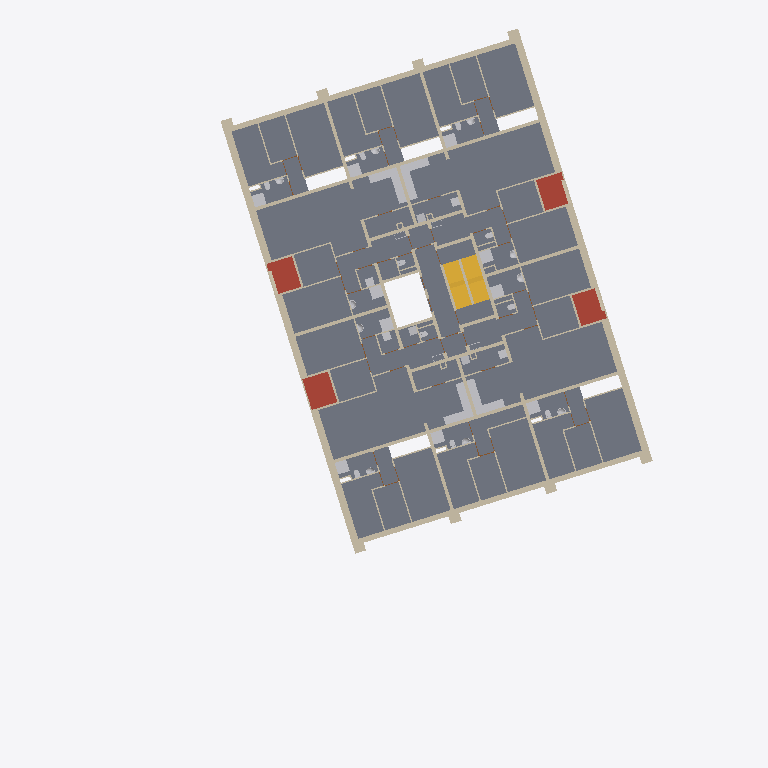
Plan cut of the same IFC building model at storey '01 eerste verdieping' (level 3.90 m, cut at 5.30 m), seen from above with north up, elements coloured by IFC class (only those large enough to see are counted): 127 walls (beige), 41 other elements (light grey), 4 roofs (red-brown), 4 stairs (yellow), 1 slab (grey). Cut surfaces are drawn darker.
Extent 40.3 m × 53.3 m × 32.0 m (x, y, z). Storeys (11): -1 kelder at -3.20 m; 00 begane grond at 0.00 m; 01 eerste verdieping at 3.90 m; 02 tweede verdieping at 6.90 m; 03 derde verdieping at 9.90 m; 04 vierde verdieping at 12.90 m; 05 vijfde verdieping at 15.90 m; 06 zesde verdieping at 18.90 m; 07 zevende verdieping at 21.90 m; 08 achtste verdieping at 24.90 m; 09 negende verdieping at 27.90 m. Elements (1897): 974 IfcWall, 487 IfcDoor, 162 IfcSanitaryTerminal, 59 IfcSlab, 52 IfcDistributionChamberElement, 52 IfcFurniture, 46 IfcElectricAppliance, 45 IfcBoiler, 18 IfcStair, 2 IfcBuildingElementProxy.

HEADER;
FILE_DESCRIPTION(('ViewDefinition [ReferenceView_V1.2]','RevitIdentifiers [ContentGUID: 7b0fba1c-e461-43e6-a004-74300536da52, VersionGUID: 268f83e5-9db5-464a-ad46-58d0016dc86d, NumberOfSaves: 303]','Options [Excluded Entities: IfcGroup;]','CoordinateReference [CoordinateBase: Survey Point, ProjectSite: Internal]'),'2;1');
FILE_NAME('MiniBIM 3.1 DO_01_VORM.ifc','2025-11-07T13:31:51+01:00',(''),('VORM Holding B.V.'),'IfcOpenShell 0.8.2','Bonsai 0.8.2','');
FILE_SCHEMA(('IFC4'));
ENDSEC;
DATA;
#30=IFCPROJECT('1x3xeSv653vg04T33woIMY',#18,'0000',$,$,'Voorbeelmodel MiniBIM 3.1 DO-fase','PROJECTFASE',(#22),#222068);
#82=IFCSITE('1x3xeSv653vg04T33woIMW',#18,'Schiehaven',$,$,#81,$,$,.ELEMENT.,(51,54,13,78253),(4,27,15,99642),3.5,$,$);
#34=IFCBUILDING('1x3xeSv653vg04T33woIMZ',#18,'VORM huis',$,$,#32,$,'VORM huis',.ELEMENT.,$,$,#33);
#38=IFCBUILDINGSTOREY('12aRDchw57BQEC$_UCLpCO',#18,'-1 kelder',$,'Level:Level bouwniveau (PBP)',#37,$,'-1 kelder',.ELEMENT.,-3.2);
#41=IFCBUILDINGSTOREY('1nR_ye5Ir23BMRElVJLC7Q',#18,'00 begane grond',$,'Level:Level bouwniveau (PBP)',#40,$,'begane grond',.ELEMENT.,0.0);
#45=IFCBUILDINGSTOREY('12aRDchw57BQEC$_UCLpCM',#18,'01 eerste verdieping',$,'Level:Level bouwniveau (PBP)',#44,$,'01 eerste verdieping',.ELEMENT.,3.9);
#49=IFCBUILDINGSTOREY('12aRDchw57BQEC$_UCLpCN',#18,'02 tweede verdieping',$,'Level:Level bouwniveau (PBP)',#48,$,'02 tweede verdieping',.ELEMENT.,6.9);
#53=IFCBUILDINGSTOREY('12aRDchw57BQEC$_UCLpCP',#18,'03 derde verdieping',$,'Level:Level bouwniveau (PBP)',#52,$,'03 derde verdieping',.ELEMENT.,9.9);
#57=IFCBUILDINGSTOREY('12aRDchw57BQEC$_UCLpCQ',#18,'04 vierde verdieping',$,'Level:Level bouwniveau (PBP)',#56,$,'04 vierde verdieping',.ELEMENT.,12.9);
#61=IFCBUILDINGSTOREY('12aRDchw57BQEC$_UCLpCR',#18,'05 vijfde verdieping',$,'Level:Level bouwniveau (PBP)',#60,$,'05 vijfde verdieping',.ELEMENT.,15.9);
#65=IFCBUILDINGSTOREY('12aRDchw57BQEC$_UCLpCS',#18,'06 zesde verdieping',$,'Level:Level bouwniveau (PBP)',#64,$,'06 zesde verdieping',.ELEMENT.,18.9);
#69=IFCBUILDINGSTOREY('12aRDchw57BQEC$_UCLpCT',#18,'07 zevende verdieping',$,'Level:Level bouwniveau (PBP)',#68,$,'07 zevende verdieping',.ELEMENT.,21.9);
#73=IFCBUILDINGSTOREY('12aRDchw57BQEC$_UCLpCU',#18,'08 achtste verdieping',$,'Level:Level bouwniveau (PBP)',#72,$,'08 achtste verdieping',.ELEMENT.,24.9);
#77=IFCBUILDINGSTOREY('12aRDchw57BQEC$_UCLpCV',#18,'09 negende verdieping',$,'Level:Level bouwniveau (PBP)',#76,$,'09 negende verdieping',.ELEMENT.,27.9);
#135923=IFCSLAB('1kqSmn3554KhQL302VEhP6',#18,'Constructieve vloer',$,'Vloer',#135872,#135922,'1426532',.FLOOR.);
#135719=IFCWALL('1kqSmn3554KhQL302VEhP2',#18,'Constructieve wand',$,'Wand',#135677,#135718,'1426528',.NOTDEFINED.);
#200932=IFCWALL('0DF4tW5R59Eh7ts3IAAWAO',#18,'Constructieve wand',$,'Wand',#200893,#200931,'1617212',.NOTDEFINED.);
#159858=IFCSLAB('3VCLgR_yb7Tv0JZ$VC0Zy9',#18,'Begaanbare dakvloer',$,'Vloer',#159845,#159857,'1464421',.ROOF.);
#159890=IFCSLAB('3VCLgR_yb7Tv0JZ$VC0Z$h',#18,'Begaanbare dakvloer',$,'Vloer',#159877,#159889,'1464455',.ROOF.);
#159954=IFCSLAB('3VCLgR_yb7Tv0JZ$VC0Z$x',#18,'Begaanbare dakvloer',$,'Vloer',#159941,#159953,'1464471',.ROOF.);
#159922=IFCSLAB('3VCLgR_yb7Tv0JZ$VC0Z$Z',#18,'Begaanbare dakvloer',$,'Vloer',#159909,#159921,'1464463',.ROOF.);
#159630=IFCWALL('3VCLgR_yb7Tv0JZ$VC0Z2m',#18,'Gevelwand',$,'Wand',#159618,#159629,'1464284',.NOTDEFINED.);
#159111=IFCWALL('3VCLgR_yb7Tv0JZ$VC0ZB4',#18,'Gevelwand',$,'Wand',#159099,#159110,'1463720',.NOTDEFINED.);
#136358=IFCWALL('1kqSmn3554KhQL302VEhV5',#18,'Gevelwand',$,'Wand',#136346,#136357,'1426919',.NOTDEFINED.);
#159376=IFCWALL('3VCLgR_yb7Tv0JZ$VC0Z2v',#18,'Gevelwand',$,'Wand',#159364,#159375,'1464277',.NOTDEFINED.);
#135853=IFCWALL('1kqSmn3554KhQL302VEhP3',#18,'Constructieve wand',$,'Wand',#135841,#135852,'1426529',.NOTDEFINED.);
#159344=IFCWALL('3VCLgR_yb7Tv0JZ$VC0Z2u',#18,'Constructieve wand',$,'Wand',#159332,#159343,'1464276',.NOTDEFINED.);
#159446=IFCWALL('3VCLgR_yb7Tv0JZ$VC0Z2x',#18,'Constructieve wand',$,'Wand',#159434,#159445,'1464279',.NOTDEFINED.);
#158922=IFCWALL('3VCLgR_yb7Tv0JZ$VC0ZRm',#18,'Constructieve wand',$,'Wand',#158910,#158921,'1462684',.NOTDEFINED.);
#203341=IFCFURNITURE('0fhnf8tL5FuQucS5r0IV$V',#18,'NLRS_73_CASE_LB_keukenblok L a_gen:keukenblok hoek 2700x2100:1668742',$,'NLRS_73_CASE_LB_keukenblok L a_gen:keukenblok hoek 2700x2100',#203340,#203334,'1668742',.NOTDEFINED.);
#200866=IFCFURNITURE('0DF4tW5R59Eh7ts3IAAWOR',#18,'NLRS_73_CASE_LB_keukenblok L a_gen:keukenblok hoek 2700x2100:1616319',$,'NLRS_73_CASE_LB_keukenblok L a_gen:keukenblok hoek 2700x2100',#200865,#200859,'1616319',.NOTDEFINED.);
#203375=IFCFURNITURE('09M7TlrVL8S8AgY7dGHINE',#18,'NLRS_73_CASE_LB_keukenblok L a_gen:keukenblok hoek 2700x2100:1731784',$,'NLRS_73_CASE_LB_keukenblok L a_gen:keukenblok hoek 2700x2100',#203374,#203368,'1731784',.NOTDEFINED.);
#203389=IFCFURNITURE('09M7TlrVL8S8AgY7dGHINA',#18,'NLRS_73_CASE_LB_keukenblok L a_gen:keukenblok hoek 2700x2100:1731788',$,'NLRS_73_CASE_LB_keukenblok L a_gen:keukenblok hoek 2700x2100',#203388,#203382,'1731788',.NOTDEFINED.);
#136578=IFCSTAIR('2_UJcBKhL6rfB4o$iYbLAa',#18,'Hoofdtrap',$,'Precast Stair:NLRS_24_STR_reguliere trap-woonfunctie-breedte 1200mm_gen',#136577,$,'1427450',.STRAIGHT_RUN_STAIR.);
#136715=IFCSTAIR('2_UJcBKhL6rfB4o$iYbLtV',#18,'Hoofdtrap',$,'Precast Stair:NLRS_24_STR_reguliere trap-woonfunctie-breedte 1200mm_gen',#136714,$,'1427585',.STRAIGHT_RUN_STAIR.);
#159073=IFCWALL('3VCLgR_yb7Tv0JZ$VC0ZEg',#18,'Gevelwand',$,'Wand',#159061,#159072,'1463494',.NOTDEFINED.);
#169500=IFCWALL('2O2YuJyVX1FB0s6fRkRwaw',#18,'Gevelwand',$,'Wand',#169488,#169499,'1542398',.NOTDEFINED.);
#168758=IFCWALL('2O2YuJyVX1FB0s6fRkRwO$',#18,'Gevelwand',$,'Wand',#168746,#168757,'1542139',.NOTDEFINED.);
#168606=IFCWALL('2O2YuJyVX1FB0s6fRkRwTQ',#18,'Gevelwand',$,'Wand',#168594,#168605,'1541790',.NOTDEFINED.);
#168910=IFCWALL('2O2YuJyVX1FB0s6fRkRwd3',#18,'Gevelwand',$,'Wand',#168898,#168909,'1542151',.NOTDEFINED.);
#169196=IFCWALL('2O2YuJyVX1FB0s6fRkRwao',#18,'Gevelwand',$,'Wand',#169184,#169195,'1542390',.NOTDEFINED.);
#169348=IFCWALL('2O2YuJyVX1FB0s6fRkRwa_',#18,'Gevelwand',$,'Wand',#169336,#169347,'1542394',.NOTDEFINED.);
#159592=IFCWALL('3VCLgR_yb7Tv0JZ$VC0Z2t',#18,'Gevelwand',$,'Wand',#159580,#159591,'1464283',.NOTDEFINED.);
#160006=IFCSTAIR('2wogXD7tjCFQEJZJIuzLTL',#18,'Hoofdtrap',$,'Precast Stair:NLRS_24_STR_reguliere trap-woonfunctie-breedte 1200mm_gen',#160005,$,'1467882',.STRAIGHT_RUN_STAIR.);
#160150=IFCSTAIR('2wogXD7tjCFQEJZJIuzLIV',#18,'Hoofdtrap',$,'Precast Stair:NLRS_24_STR_reguliere trap-woonfunctie-breedte 1200mm_gen',#160149,$,'1467936',.STRAIGHT_RUN_STAIR.);
#157821=IFCWALL('0zzcUwFKb3QBDGTP2dD0gK',#18,'Binnenwand',$,'Wand',#157809,#157820,'1457163',.NOTDEFINED.);
#157949=IFCWALL('0zzcUwFKb3QBDGTP2dD0gG',#18,'Binnenwand',$,'Wand',#157937,#157948,'1457167',.NOTDEFINED.);
#136219=IFCWALL('1kqSmn3554KhQL302VEhRE',#18,'Constructieve wand',$,'Wand',#136207,#136218,'1426668',.NOTDEFINED.);
#148276=IFCWALL('1unSQqKwHC0fI9y8crp7Sa',#18,'Constructieve wand',$,'Wand',#148264,#148275,'1435799',.NOTDEFINED.);
#148244=IFCWALL('1unSQqKwHC0fI9y8crp7Xp',#18,'Binnenwand',$,'Wand',#148232,#148243,'1435584',.NOTDEFINED.);
#157885=IFCWALL('0zzcUwFKb3QBDGTP2dD0gI',#18,'Binnenwand',$,'Wand',#157873,#157884,'1457165',.NOTDEFINED.);
#157917=IFCWALL('0zzcUwFKb3QBDGTP2dD0gH',#18,'Binnenwand',$,'Wand',#157905,#157916,'1457166',.NOTDEFINED.);
#137402=IFCWALL('3DcwC1hSXDzuRz8CnJHmCa',#18,'Binnenwand',$,'Wand',#137390,#137401,'1430943',.NOTDEFINED.);
#157789=IFCWALL('0zzcUwFKb3QBDGTP2dD0gL',#18,'Binnenwand',$,'Wand',#157777,#157788,'1457162',.NOTDEFINED.);
#157853=IFCWALL('0zzcUwFKb3QBDGTP2dD0gJ',#18,'Binnenwand',$,'Wand',#157841,#157852,'1457164',.NOTDEFINED.);
#159414=IFCWALL('3VCLgR_yb7Tv0JZ$VC0Z2w',#18,'Constructieve wand',$,'Wand',#159402,#159413,'1464278',.NOTDEFINED.);
#158890=IFCWALL('3VCLgR_yb7Tv0JZ$VC0ZRe',#18,'Constructieve wand',$,'Wand',#158878,#158889,'1462660',.NOTDEFINED.);
#148308=IFCWALL('1unSQqKwHC0fI9y8crp7Sk',#18,'Binnenwand',$,'Wand',#148296,#148307,'1435805',.NOTDEFINED.);
#148212=IFCWALL('1unSQqKwHC0fI9y8crp7d_',#18,'Binnenwand',$,'Wand',#148200,#148211,'1435213',.NOTDEFINED.);
#200060=IFCSANITARYTERMINAL('3Obm7KygX2pBnBHwrW4S_6',#18,'NLRS_74_PF_UN_douche_gen:douchebak 900x900mm:1611608',$,'NLRS_74_PF_UN_douche_gen:douchebak 900x900mm',#200059,#200053,'1611608',.NOTDEFINED.);
#172772=IFCSANITARYTERMINAL('1PV89JRVTFiBVHmVZqRLkC',#18,'NLRS_74_PF_UN_douche_gen:douchebak 900x900mm:1555715',$,'NLRS_74_PF_UN_douche_gen:douchebak 900x900mm',#172771,#172765,'1555715',.NOTDEFINED.);
#201051=IFCSANITARYTERMINAL('0DF4tW5R59Eh7ts3IAAXoM',#18,'NLRS_74_PF_UN_douche_gen:douchebak 900x900mm:1618738',$,'NLRS_74_PF_UN_douche_gen:douchebak 900x900mm',#201050,#201044,'1618738',.NOTDEFINED.);
#201832=IFCSANITARYTERMINAL('0fhnf8tL5FuQucS5r0IVzQ',#18,'NLRS_74_PF_UN_douche_gen:douchebak 900x900mm:1668611',$,'NLRS_74_PF_UN_douche_gen:douchebak 900x900mm',#201831,#201825,'1668611',.NOTDEFINED.);
#202549=IFCSANITARYTERMINAL('0fhnf8tL5FuQucS5r0IVyr',#18,'NLRS_74_PF_UN_douche_gen:douchebak 900x900mm:1668716',$,'NLRS_74_PF_UN_douche_gen:douchebak 900x900mm',#202548,#202542,'1668716',.NOTDEFINED.);
#168395=IFCSANITARYTERMINAL('2O2YuJyVX1FB0s6fRkRw06',#18,'NLRS_74_PF_UN_douche_gen:douchebak 900x900mm:1540546',$,'NLRS_74_PF_UN_douche_gen:douchebak 900x900mm',#168394,#168388,'1540546',.NOTDEFINED.);
#172324=IFCSANITARYTERMINAL('1PV89JRVTFiBVHmVZqRLfa',#18,'NLRS_74_PF_UN_douche_gen:douchebak 900x900mm:1555691',$,'NLRS_74_PF_UN_douche_gen:douchebak 900x900mm',#172323,#172317,'1555691',.NOTDEFINED.);
#174327=IFCSANITARYTERMINAL('2X7QHiMDr7QQoULMK$cws3',#18,'NLRS_74_PF_UN_douche_gen:douchebak 900x900mm:1558199',$,'NLRS_74_PF_UN_douche_gen:douchebak 900x900mm',#174326,#174320,'1558199',.NOTDEFINED.);
#175895=IFCSANITARYTERMINAL('2X7QHiMDr7QQoULMK$cwtZ',#18,'NLRS_74_PF_UN_douche_gen:douchebak 900x900mm:1558231',$,'NLRS_74_PF_UN_douche_gen:douchebak 900x900mm',#175894,#175888,'1558231',.NOTDEFINED.);
#175447=IFCSANITARYTERMINAL('2X7QHiMDr7QQoULMK$cwtp',#18,'NLRS_74_PF_UN_douche_gen:douchebak 900x900mm:1558215',$,'NLRS_74_PF_UN_douche_gen:douchebak 900x900mm',#175446,#175440,'1558215',.NOTDEFINED.);
#169050=IFCWALL('2O2YuJyVX1FB0s6fRkRwas',#18,'Binnenspouwblad',$,'Wand',#169038,#169049,'1542386',.NOTDEFINED.);
#136294=IFCWALL('1kqSmn3554KhQL302VEhTT',#18,'Binnenspouwblad',$,'Wand',#136282,#136293,'1426815',.NOTDEFINED.);
#160862=IFCWALL('0QrbkPAJj7cubFNOwowNeS',#18,'Gevelwand',$,'Wand',#160835,#160861,'1492168',.NOTDEFINED.);
#168986=IFCWALL('2O2YuJyVX1FB0s6fRkRwaq',#18,'Binnenspouwblad',$,'Wand',#168974,#168985,'1542384',.NOTDEFINED.);
#169018=IFCWALL('2O2YuJyVX1FB0s6fRkRwar',#18,'Binnenspouwblad',$,'Wand',#169006,#169017,'1542385',.NOTDEFINED.);
#136254=IFCWALL('1kqSmn3554KhQL302VEhSU',#18,'Binnenspouwblad',$,'Wand',#136239,#136253,'1426748',.NOTDEFINED.);
#136326=IFCWALL('1kqSmn3554KhQL302VEhU_',#18,'Binnenspouwblad',$,'Wand',#136314,#136325,'1426844',.NOTDEFINED.);
#136526=IFCWALL('2_UJcBKhL6rfB4o$iYbLFQ',#18,'Constructieve wand',$,'Wand',#136514,#136525,'1427076',.NOTDEFINED.);
#136558=IFCWALL('2_UJcBKhL6rfB4o$iYbLFp',#18,'Constructieve wand',$,'Wand',#136546,#136557,'1427117',.NOTDEFINED.);
#136917=IFCWALL('2_UJcBKhL6rfB4o$iYbLvj',#18,'Binnenwand',$,'Wand',#136905,#136916,'1428275',.NOTDEFINED.);
#148434=IFCWALL('1unSQqKwHC0fI9y8crp7Rv',#18,'Binnenwand',$,'Wand',#148422,#148433,'1435978',.NOTDEFINED.);
#136405=IFCWALL('2_UJcBKhL6rfB4o$iYbLDR',#18,'Constructieve wand',$,'Wand',#136390,#136404,'1426949',.NOTDEFINED.);
#136494=IFCWALL('2_UJcBKhL6rfB4o$iYbLC8',#18,'Constructieve wand',$,'Wand',#136482,#136493,'1427030',.NOTDEFINED.);
#137017=IFCWALL('2_UJcBKhL6rfB4o$iYbLbK',#18,'Binnenwand',$,'Wand',#136990,#137016,'1428490',.NOTDEFINED.);
#148402=IFCWALL('1unSQqKwHC0fI9y8crp7Qr',#18,'Binnenwand',$,'Wand',#148375,#148401,'1435910',.NOTDEFINED.);
#174147=IFCWALL('2X7QHiMDr7QQoULMK$cws5',#18,'Binnenwand',$,'Wand',#174120,#174146,'1558193',.NOTDEFINED.);
#158997=IFCWALL('3VCLgR_yb7Tv0JZ$VC0ZJl',#18,'Gevelwand',$,'Wand',#158985,#158996,'1463171',.NOTDEFINED.);
#159516=IFCWALL('3VCLgR_yb7Tv0JZ$VC0Z2r',#18,'Gevelwand',$,'Wand',#159504,#159515,'1464281',.NOTDEFINED.);
#159744=IFCWALL('3VCLgR_yb7Tv0JZ$VC0Z2p',#18,'Gevelwand',$,'Wand',#159732,#159743,'1464287',.NOTDEFINED.);
#175267=IFCWALL('2X7QHiMDr7QQoULMK$cwtr',#18,'Binnenwand',$,'Wand',#175240,#175266,'1558209',.NOTDEFINED.);
#175715=IFCWALL('2X7QHiMDr7QQoULMK$cwtb',#18,'Binnenwand',$,'Wand',#175688,#175714,'1558225',.NOTDEFINED.);
#159230=IFCWALL('3VCLgR_yb7Tv0JZ$VC0Z1$',#18,'Gevelwand',$,'Wand',#159218,#159229,'1464083',.NOTDEFINED.);
#168195=IFCWALL('2O2YuJyVX1FB0s6fRkRrWG',#18,'Binnenwand',$,'Wand',#168168,#168194,'1538516',.NOTDEFINED.);
#172592=IFCWALL('1PV89JRVTFiBVHmVZqRLfo',#18,'Binnenwand',$,'Wand',#172565,#172591,'1555709',.NOTDEFINED.);
#172144=IFCWALL('1PV89JRVTFiBVHmVZqRLfg',#18,'Binnenwand',$,'Wand',#172117,#172143,'1555685',.NOTDEFINED.);
#201936=IFCWALL('0fhnf8tL5FuQucS5r0IVzU',#18,'Binnenwand',$,'Wand',#201905,#201935,'1668615',.NOTDEFINED.);
#200164=IFCWALL('3Obm7KygX2pBnBHwrW4S_3',#18,'Binnenwand',$,'Wand',#200133,#200163,'1611613',.NOTDEFINED.);
#202563=IFCELECTRICAPPLIANCE('0fhnf8tL5FuQucS5r0IVyq',#18,'NLRS_85_SE_UN_opstelplaats wasmachine_gen:wasdroger:1668717',$,'NLRS_85_SE_UN_opstelplaats wasmachine_gen:wasdroger',#202562,#202556,'1668717',.TUMBLEDRYER.);
#160938=IFCWALL('0QrbkPAJj7cubFNOwowNcx',#18,'Gevelwand',$,'Wand',#160926,#160937,'1492847',.NOTDEFINED.);
#168644=IFCWALL('2O2YuJyVX1FB0s6fRkRwOy',#18,'Gevelwand',$,'Wand',#168632,#168643,'1542136',.NOTDEFINED.);
#168796=IFCWALL('2O2YuJyVX1FB0s6fRkRwd0',#18,'Gevelwand',$,'Wand',#168784,#168795,'1542148',.NOTDEFINED.);
#159306=IFCWALL('3VCLgR_yb7Tv0JZ$VC0Z1v',#18,'Gevelwand',$,'Wand',#159294,#159305,'1464085',.NOTDEFINED.);
#168948=IFCWALL('2O2YuJyVX1FB0s6fRkRwbq',#18,'Gevelwand',$,'Wand',#168936,#168947,'1542320',.NOTDEFINED.);
#168492=IFCWALL('2O2YuJyVX1FB0s6fRkRwGY',#18,'Gevelwand',$,'Wand',#168480,#168491,'1541606',.NOTDEFINED.);
#169082=IFCWALL('2O2YuJyVX1FB0s6fRkRwat',#18,'Gevelwand',$,'Wand',#169070,#169081,'1542387',.NOTDEFINED.);
#159149=IFCWALL('3VCLgR_yb7Tv0JZ$VC0Z7d',#18,'Gevelwand',$,'Wand',#159137,#159148,'1463947',.NOTDEFINED.);
#168568=IFCWALL('2O2YuJyVX1FB0s6fRkRwUa',#18,'Gevelwand',$,'Wand',#168556,#168567,'1541728',.NOTDEFINED.);
#168720=IFCWALL('2O2YuJyVX1FB0s6fRkRwO_',#18,'Gevelwand',$,'Wand',#168708,#168719,'1542138',.NOTDEFINED.);
#168872=IFCWALL('2O2YuJyVX1FB0s6fRkRwd2',#18,'Gevelwand',$,'Wand',#168860,#168871,'1542150',.NOTDEFINED.);
ENDSEC;
